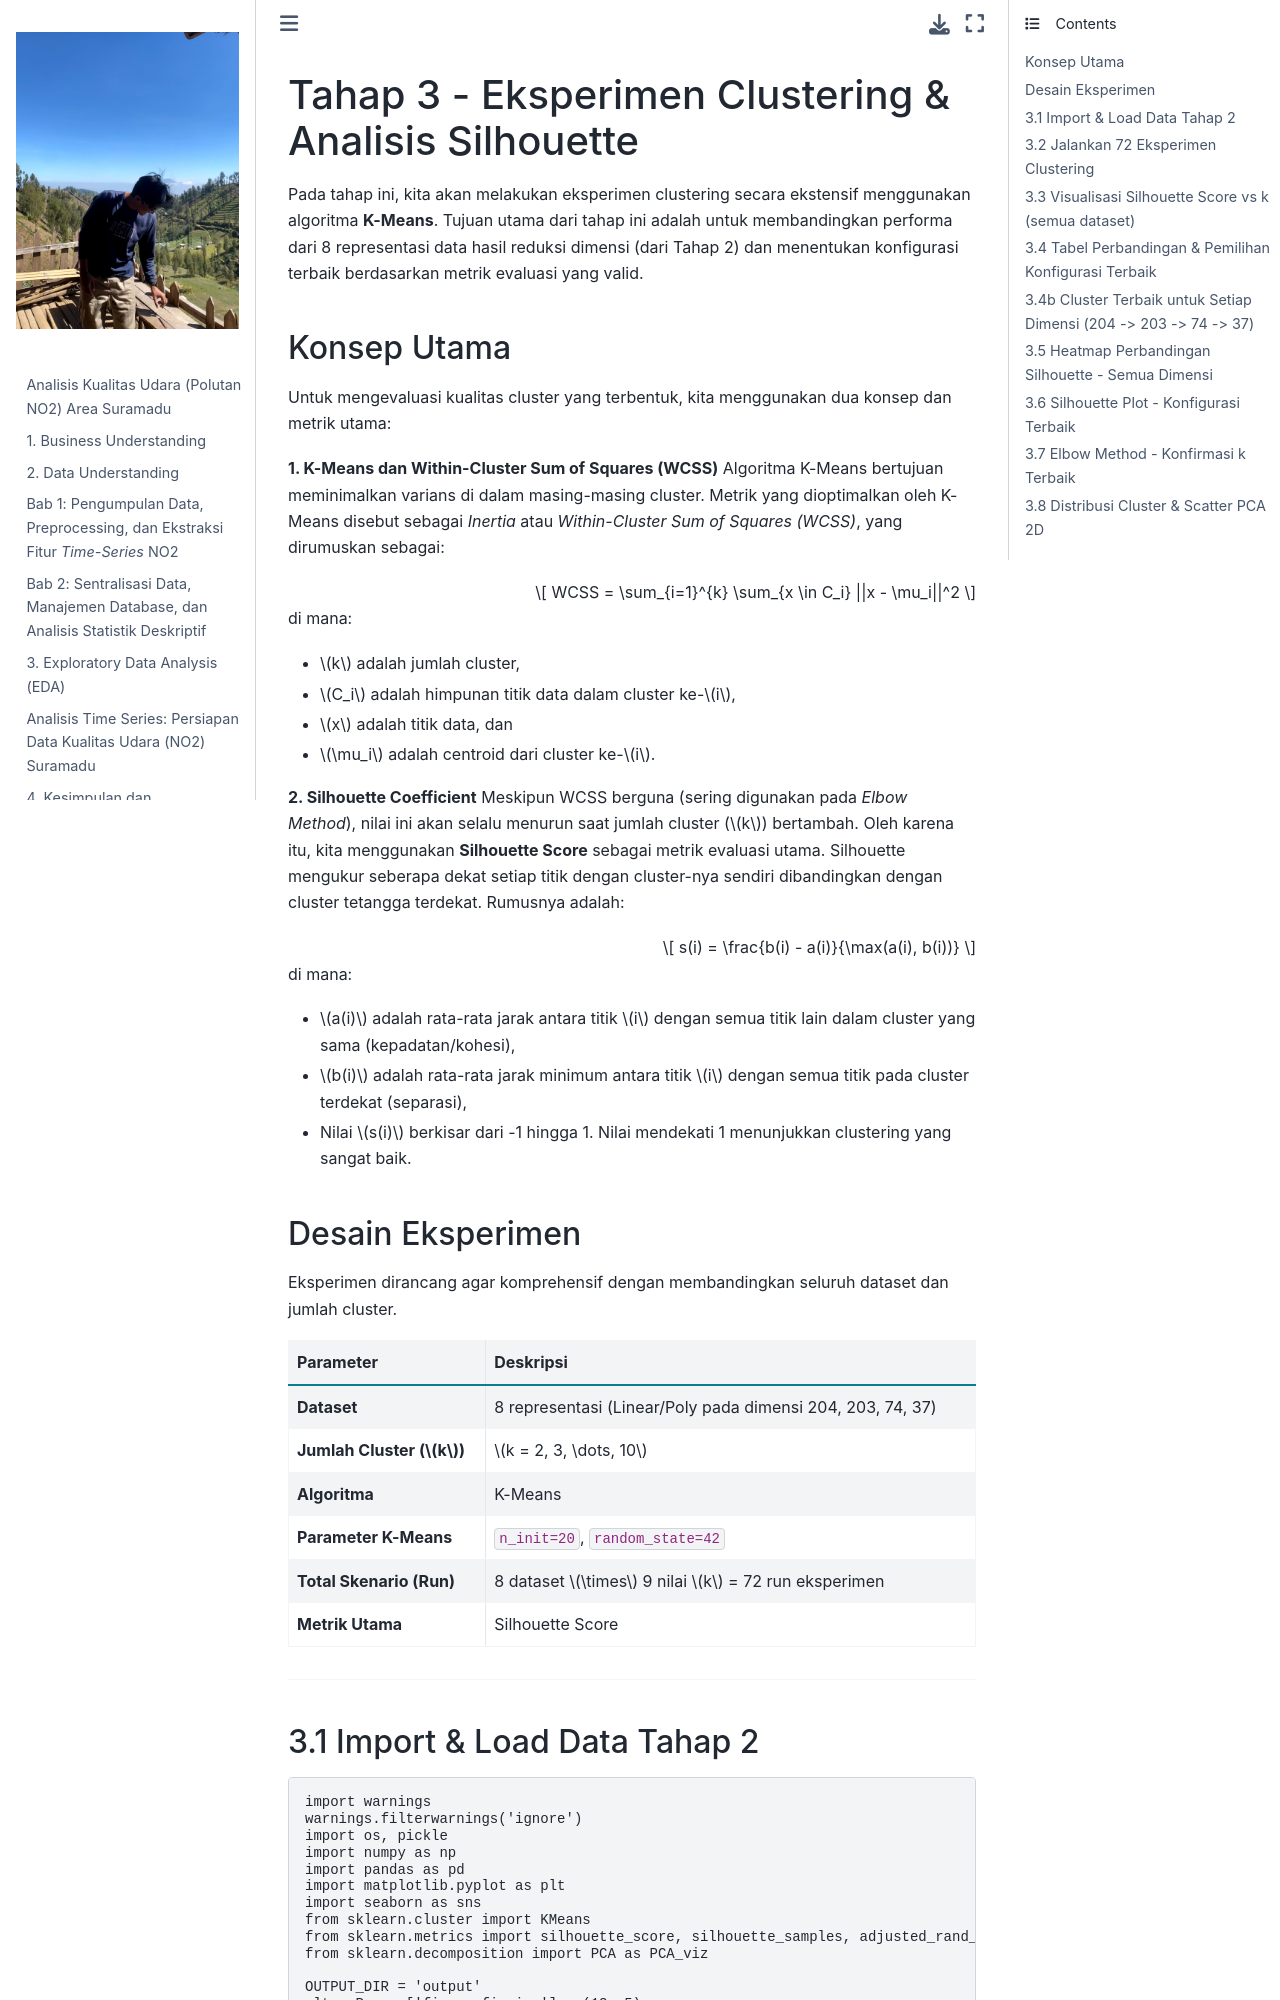

repository: jaidan2212/PSD · page: tahap3_eksperimen_clustering.html · generator: jekyll

# Tahap 3 - Eksperimen Clustering & Analisis Silhouette

Pada tahap ini, kita akan melakukan eksperimen clustering secara ekstensif menggunakan algoritma **K-Means**. Tujuan utama dari tahap ini adalah untuk membandingkan performa dari 8 representasi data hasil reduksi dimensi (dari Tahap 2) dan menentukan konfigurasi terbaik berdasarkan metrik evaluasi yang valid.

## Konsep Utama

Untuk mengevaluasi kualitas cluster yang terbentuk, kita menggunakan dua konsep dan metrik utama:

**1. K-Means dan Within-Cluster Sum of Squares (WCSS)**
Algoritma K-Means bertujuan meminimalkan varians di dalam masing-masing cluster. Metrik yang dioptimalkan oleh K-Means disebut sebagai *Inertia* atau *Within-Cluster Sum of Squares (WCSS)*, yang dirumuskan sebagai:

$$ WCSS = \sum_{i=1}^{k} \sum_{x \in C_i} ||x - \mu_i||^2 $$

di mana:
- $k$ adalah jumlah cluster,
- $C_i$ adalah himpunan titik data dalam cluster ke-$i$,
- $x$ adalah titik data, dan
- $\mu_i$ adalah centroid dari cluster ke-$i$.

**2. Silhouette Coefficient**
Meskipun WCSS berguna (sering digunakan pada *Elbow Method*), nilai ini akan selalu menurun saat jumlah cluster ($k$) bertambah. Oleh karena itu, kita menggunakan **Silhouette Score** sebagai metrik evaluasi utama. Silhouette mengukur seberapa dekat setiap titik dengan cluster-nya sendiri dibandingkan dengan cluster tetangga terdekat. Rumusnya adalah:

$$ s(i) = \frac{b(i) - a(i)}{\max(a(i), b(i))} $$

di mana:
- $a(i)$ adalah rata-rata jarak antara titik $i$ dengan semua titik lain dalam cluster yang sama (kepadatan/kohesi),
- $b(i)$ adalah rata-rata jarak minimum antara titik $i$ dengan semua titik pada cluster terdekat (separasi),
- Nilai $s(i)$ berkisar dari -1 hingga 1. Nilai mendekati 1 menunjukkan clustering yang sangat baik.

## Desain Eksperimen

Eksperimen dirancang agar komprehensif dengan membandingkan seluruh dataset dan jumlah cluster.

| Parameter | Deskripsi |
| :--- | :--- |
| **Dataset** | 8 representasi (Linear/Poly pada dimensi 204, 203, 74, 37) |
| **Jumlah Cluster ($k$)** | $k = 2, 3, \dots, 10$ |
| **Algoritma** | K-Means |
| **Parameter K-Means** | `n_init=20`, `random_state=42` |
| **Total Skenario (Run)** | 8 dataset $\times$ 9 nilai $k$ = 72 run eksperimen |
| **Metrik Utama** | Silhouette Score |

---
